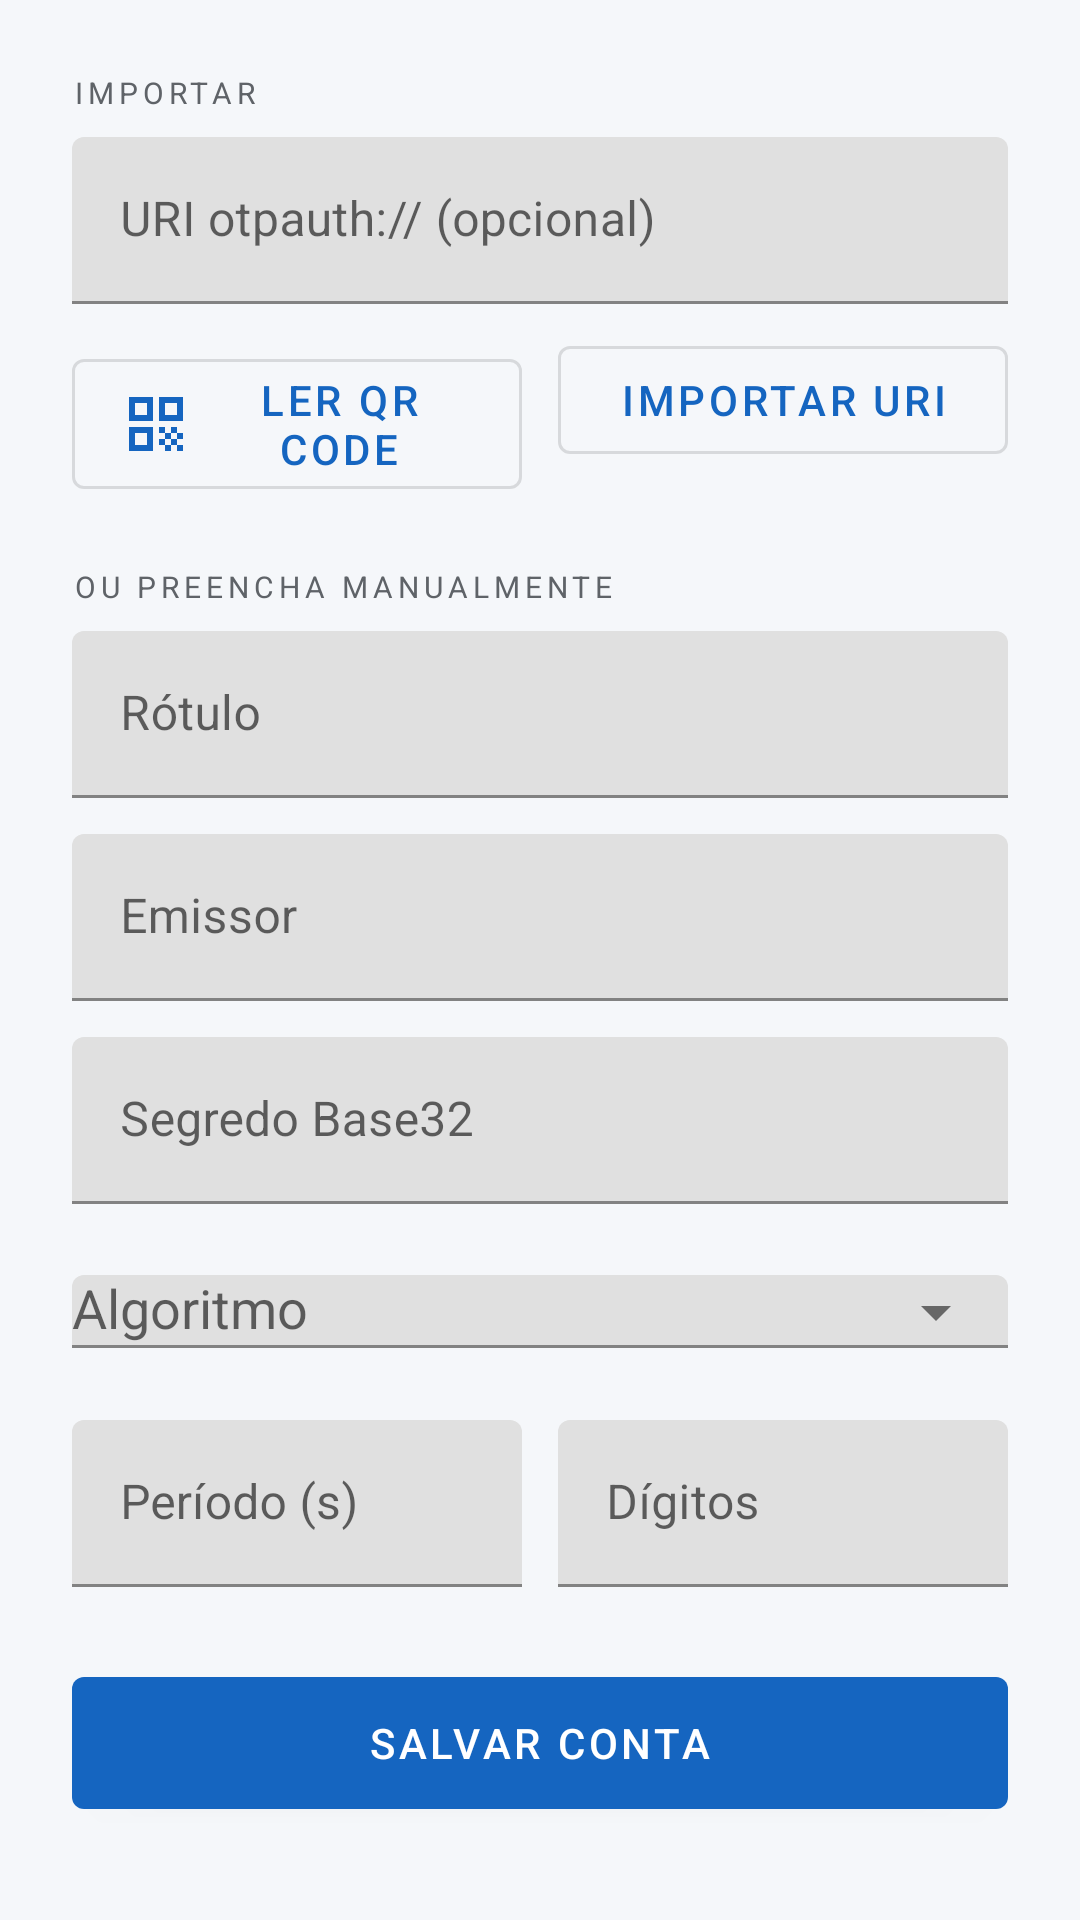

Reconstruct the res/layout file that produces this screen, plus the resources it refers to.
<!-- AndroidManifest.xml: application theme Theme._2Fast -->
<!-- res/layout/activity_add_account.xml -->
<?xml version="1.0" encoding="utf-8"?>
<ScrollView xmlns:android="http://schemas.android.com/apk/res/android"
    xmlns:app="http://schemas.android.com/apk/res-auto"
    android:layout_width="match_parent"
    android:layout_height="match_parent"
    android:fillViewport="true">

    <LinearLayout
        android:layout_width="match_parent"
        android:layout_height="wrap_content"
        android:orientation="vertical"
        android:padding="24dp">

        <TextView
            android:layout_width="match_parent"
            android:layout_height="wrap_content"
            android:text="@string/add_account_import_section"
            android:textAppearance="?attr/textAppearanceOverline"
            android:textColor="@color/on_surface_muted" />

        <com.google.android.material.textfield.TextInputLayout
            android:layout_width="match_parent"
            android:layout_height="wrap_content"
            android:layout_marginTop="8dp"
            android:hint="@string/hint_otpauth">

            <com.google.android.material.textfield.TextInputEditText
                android:id="@+id/inputOtpAuth"
                android:layout_width="match_parent"
                android:layout_height="wrap_content"
                android:inputType="textUri" />
        </com.google.android.material.textfield.TextInputLayout>

        <LinearLayout
            android:layout_width="match_parent"
            android:layout_height="wrap_content"
            android:layout_marginTop="8dp"
            android:orientation="horizontal">

            <com.google.android.material.button.MaterialButton
                android:id="@+id/btnScanQr"
                style="@style/Widget.MaterialComponents.Button.OutlinedButton"
                android:layout_width="0dp"
                android:layout_height="wrap_content"
                android:layout_marginEnd="6dp"
                android:layout_weight="1"
                android:text="@string/scan_qr"
                app:icon="@drawable/ic_qr_code" />

            <com.google.android.material.button.MaterialButton
                android:id="@+id/btnParseUri"
                style="@style/Widget.MaterialComponents.Button.OutlinedButton"
                android:layout_width="0dp"
                android:layout_height="wrap_content"
                android:layout_marginStart="6dp"
                android:layout_weight="1"
                android:text="@string/parse_otpauth" />
        </LinearLayout>

        <TextView
            android:layout_width="match_parent"
            android:layout_height="wrap_content"
            android:layout_marginTop="24dp"
            android:text="@string/add_account_manual_section"
            android:textAppearance="?attr/textAppearanceOverline"
            android:textColor="@color/on_surface_muted" />

        <com.google.android.material.textfield.TextInputLayout
            android:layout_width="match_parent"
            android:layout_height="wrap_content"
            android:layout_marginTop="8dp"
            android:hint="@string/hint_label">

            <com.google.android.material.textfield.TextInputEditText
                android:id="@+id/inputLabel"
                android:layout_width="match_parent"
                android:layout_height="wrap_content"
                android:inputType="text" />
        </com.google.android.material.textfield.TextInputLayout>

        <com.google.android.material.textfield.TextInputLayout
            android:layout_width="match_parent"
            android:layout_height="wrap_content"
            android:layout_marginTop="12dp"
            android:hint="@string/hint_issuer">

            <com.google.android.material.textfield.TextInputEditText
                android:id="@+id/inputIssuer"
                android:layout_width="match_parent"
                android:layout_height="wrap_content"
                android:inputType="text" />
        </com.google.android.material.textfield.TextInputLayout>

        <com.google.android.material.textfield.TextInputLayout
            android:layout_width="match_parent"
            android:layout_height="wrap_content"
            android:layout_marginTop="12dp"
            android:hint="@string/hint_secret">

            <com.google.android.material.textfield.TextInputEditText
                android:id="@+id/inputSecret"
                android:layout_width="match_parent"
                android:layout_height="wrap_content"
                android:inputType="textVisiblePassword|textNoSuggestions" />
        </com.google.android.material.textfield.TextInputLayout>

        <com.google.android.material.textfield.TextInputLayout
            android:layout_width="match_parent"
            android:layout_height="wrap_content"
            android:layout_marginTop="12dp"
            android:hint="@string/hint_algorithm"
            app:endIconMode="dropdown_menu">

            <AutoCompleteTextView
                android:id="@+id/inputAlgorithm"
                android:layout_width="match_parent"
                android:layout_height="wrap_content"
                android:inputType="none" />
        </com.google.android.material.textfield.TextInputLayout>

        <LinearLayout
            android:layout_width="match_parent"
            android:layout_height="wrap_content"
            android:layout_marginTop="12dp"
            android:orientation="horizontal">

            <com.google.android.material.textfield.TextInputLayout
                android:layout_width="0dp"
                android:layout_height="wrap_content"
                android:layout_marginEnd="6dp"
                android:layout_weight="1"
                android:hint="@string/hint_period">

                <com.google.android.material.textfield.TextInputEditText
                    android:id="@+id/inputPeriod"
                    android:layout_width="match_parent"
                    android:layout_height="wrap_content"
                    android:inputType="number" />
            </com.google.android.material.textfield.TextInputLayout>

            <com.google.android.material.textfield.TextInputLayout
                android:layout_width="0dp"
                android:layout_height="wrap_content"
                android:layout_marginStart="6dp"
                android:layout_weight="1"
                android:hint="@string/hint_digits">

                <com.google.android.material.textfield.TextInputEditText
                    android:id="@+id/inputDigits"
                    android:layout_width="match_parent"
                    android:layout_height="wrap_content"
                    android:inputType="number" />
            </com.google.android.material.textfield.TextInputLayout>
        </LinearLayout>

        <com.google.android.material.button.MaterialButton
            android:id="@+id/btnSaveAccount"
            android:layout_width="match_parent"
            android:layout_height="56dp"
            android:layout_marginTop="24dp"
            android:text="@string/save_account" />
    </LinearLayout>
</ScrollView>
<!-- resources referenced by this layout -->
<resources>
  <color name="on_surface_muted">#FF5F6368</color>
  <!-- drawable ic_qr_code (drawable) -->
  <?xml version="1.0" encoding="utf-8"?>
  <vector xmlns:android="http://schemas.android.com/apk/res/android"
      android:width="24dp"
      android:height="24dp"
      android:viewportWidth="24"
      android:viewportHeight="24"
      android:tint="?attr/colorPrimary">
      <path
          android:fillColor="@android:color/white"
          android:pathData="M3,11h8V3H3v8zM5,5h4v4H5V5zM3,21h8v-8H3v8zM5,15h4v4H5v-4zM13,3v8h8V3h-8zM19,9h-4V5h4v4zM19,19h2v2h-2zM13,13h2v2h-2zM15,15h2v2h-2zM13,17h2v2h-2zM15,19h2v2h-2zM17,17h2v2h-2zM17,13h2v2h-2zM19,15h2v2h-2z" />
  </vector>
  <string name="add_account_import_section">Importar</string>
  <string name="add_account_manual_section">Ou preencha manualmente</string>
  <string name="hint_algorithm">Algoritmo</string>
  <string name="hint_digits">Dígitos</string>
  <string name="hint_issuer">Emissor</string>
  <string name="hint_label">Rótulo</string>
  <string name="hint_otpauth">URI otpauth:// (opcional)</string>
  <string name="hint_period">Período (s)</string>
  <string name="hint_secret">Segredo Base32</string>
  <string name="parse_otpauth">Importar URI</string>
  <string name="save_account">Salvar conta</string>
  <string name="scan_qr">Ler QR code</string>
  <style name="Theme._2Fast" parent="Theme.MaterialComponents.DayNight.DarkActionBar">
          <item name="colorPrimary">@color/blue_500</item>
          <item name="colorPrimaryVariant">@color/blue_700</item>
          <item name="colorOnPrimary">@color/white</item>
          <item name="colorSecondary">@color/teal_700</item>
          <item name="colorSecondaryVariant">@color/teal_700</item>
          <item name="colorOnSecondary">@color/white</item>
          <item name="android:statusBarColor">?attr/colorPrimaryVariant</item>
          <item name="android:windowBackground">@color/surface</item>
          <item name="materialCardViewStyle">@style/Widget._2Fast.Card</item>
          <item name="floatingActionButtonStyle">@style/Widget._2Fast.Fab</item>
      </style>
  <color name="blue_500">#FF1565C0</color>
  <color name="blue_700">#FF0D47A1</color>
  <color name="white">#FFFFFFFF</color>
  <color name="teal_700">#FF00796B</color>
  <color name="surface">#FFF5F7FA</color>
  <style name="Widget._2Fast.Card" parent="Widget.MaterialComponents.CardView">
          <item name="cardBackgroundColor">@color/card_surface</item>
          <item name="cardCornerRadius">16dp</item>
          <item name="cardElevation">1dp</item>
          <item name="strokeWidth">0dp</item>
      </style>
  <style name="Widget._2Fast.Fab" parent="Widget.MaterialComponents.FloatingActionButton">
          <item name="backgroundTint">?attr/colorSecondary</item>
          <item name="tint">@color/white</item>
          <item name="elevation">6dp</item>
      </style>
  <color name="card_surface">#FFFFFFFF</color>
</resources>
